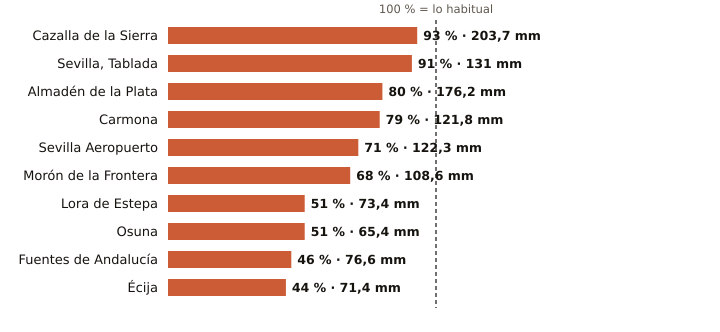

Source data for this figure (header and first rows):
estacion, provincia, indicativo, mm_otono, referencia_mm, pct, periodo_referencia, hasta, hora
Cazalla de la Sierra, Sevilla, 5704B, 203.7, 217.9, 93, 1998-2025, 2026-11-27, 2
Sevilla, Tablada, Sevilla, 5790Y, 131.0, 144.5, 91, 2009-2025, 2026-11-27, 2
Almadén de la Plata, Sevilla, 5733X, 176.2, 219.0, 80, 2006-2025, 2026-11-27, 1
Carmona, Sevilla, 5702X, 121.8, 153.5, 79, 2008-2025, 2026-11-27, 1
Sevilla Aeropuerto, Sevilla, 5783, 122.3, 172.6, 71, 1991-2020, 2026-11-27, 2
Morón de la Frontera, Sevilla, 5796, 108.6, 160.8, 68, 1991-2020, 2026-11-27, 2
Lora de Estepa, Sevilla, 5612X, 73.4, 145.3, 51, 2005-2025, 2026-11-26, 
Osuna, Sevilla, 5998X, 65.4, 129.4, 51, 2009-2025, 2026-11-27, 1
Fuentes de Andalucía, Sevilla, 5656, 76.6, 166.4, 46, 2009-2025, 2026-11-27, 1
Écija, Sevilla, 5641X, 71.4, 163.8, 44, 2001-2025, 2026-11-27, 2
